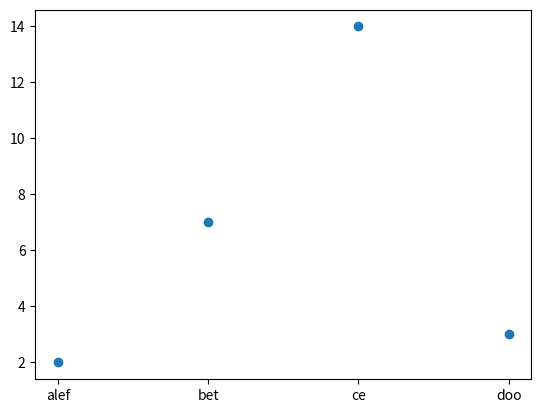

Generate this figure with matplotlib:
import matplotlib.pyplot as plotter

data_coord_x = [1, 2, 3, 4]
data_coord_y = [2, 7, 14, 3]
labels = ['alef', 'bet', 'ce', 'doo']
plotter.plot(data_coord_x, data_coord_y, 'o')
plotter.xticks(data_coord_x, labels)
plotter.show()
